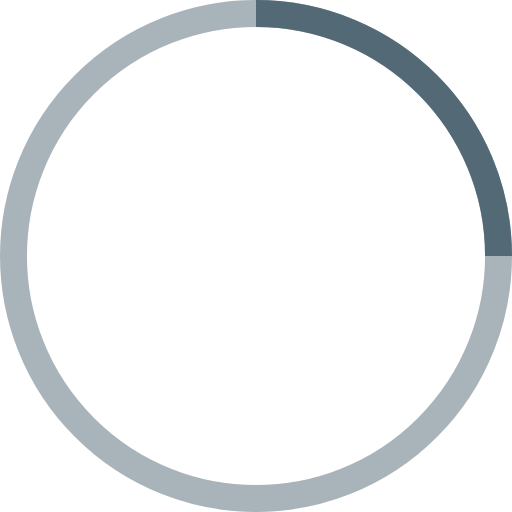
t = 0.00 s
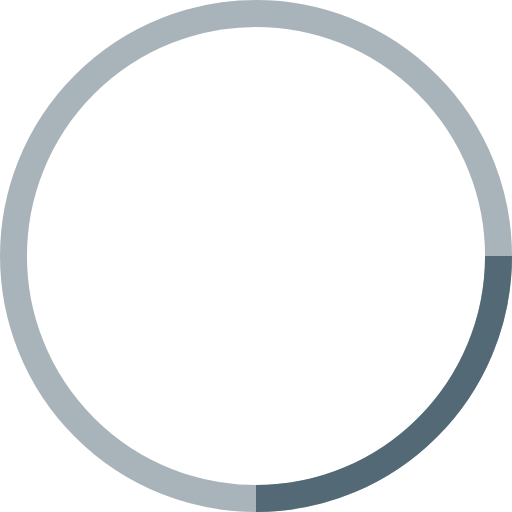
t = 0.25 s
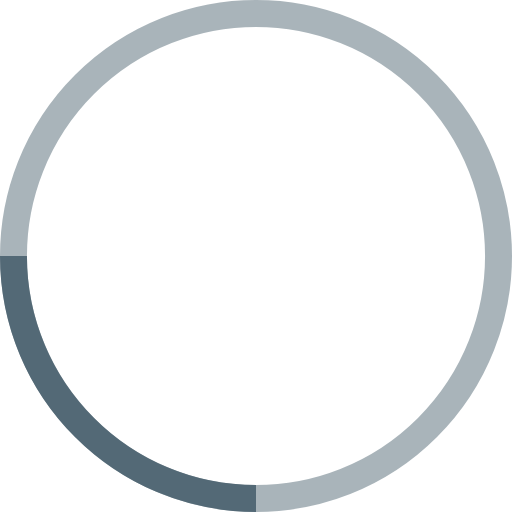
t = 0.50 s
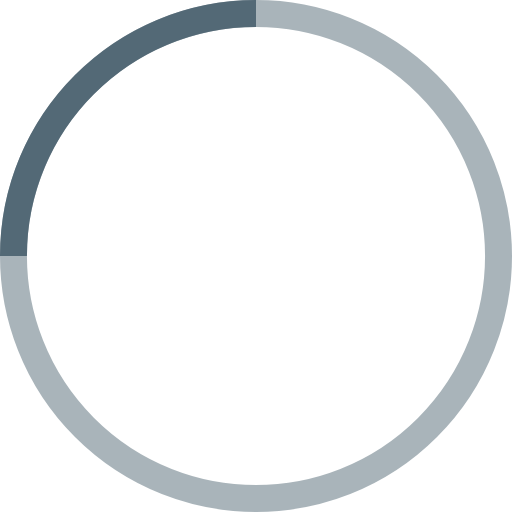
t = 0.75 s

The animated SVG that drew these frames (rendered in a browser with its animation timeline set to each time). Animation: 1 SMIL element (animateTransform=1); one cycle of 1.00 s, repeats indefinitely.

<?xml version="1.0" encoding="UTF-8"?><svg stroke="#536976" viewBox="0 0 38 38" xmlns="http://www.w3.org/2000/svg"><g fill="none" fill-rule="evenodd"><g transform="translate(1 1)" stroke-width="2"><circle cx="18" cy="18" r="18" stroke-opacity=".5"/><path d="m36 18c0-9.94-8.06-18-18-18"><animateTransform attributeName="transform" dur="1s" from="0 18 18" repeatCount="indefinite" to="360 18 18" type="rotate"/></path></g></g></svg>
